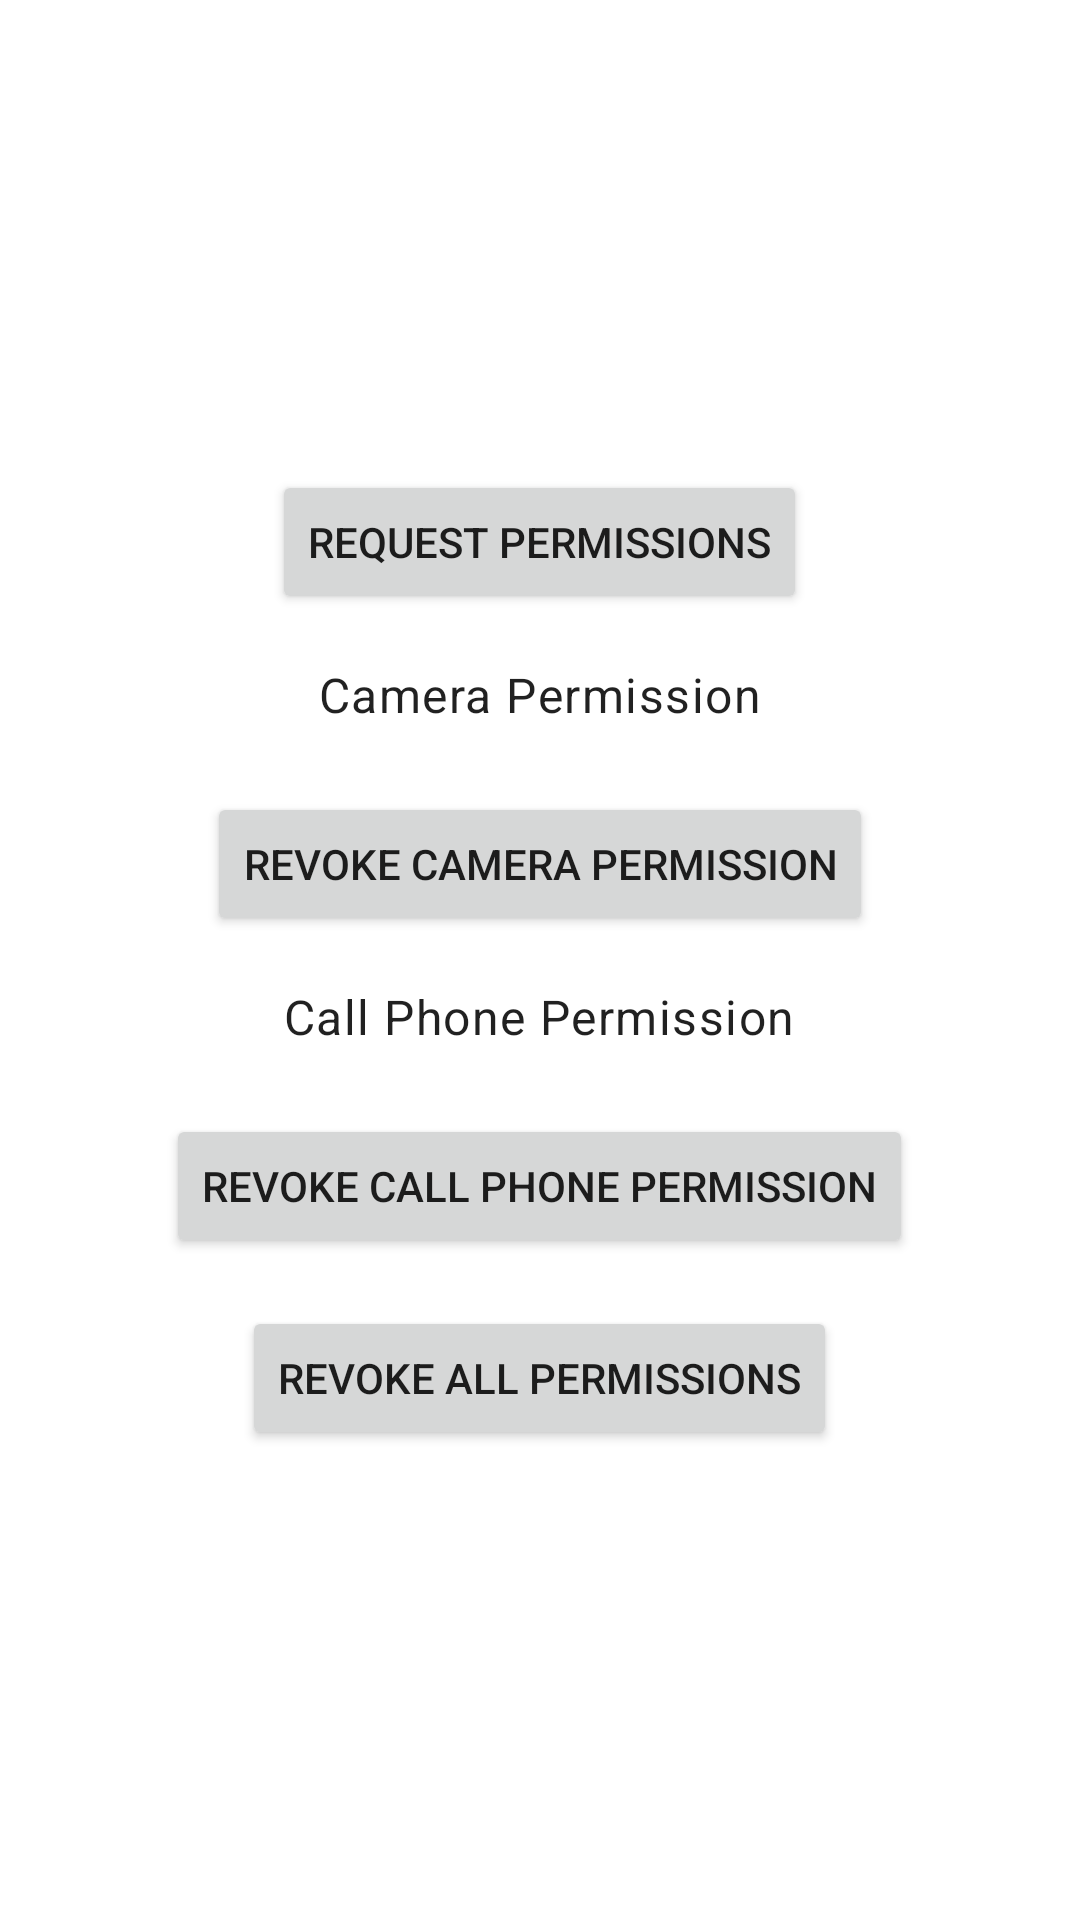

Write the Android layout XML for this screen, with the resource values it uses.
<!-- AndroidManifest.xml: application theme Theme.TestingTiramisu -->
<!-- res/layout/activity_testing_downgradable_permission.xml -->
<?xml version="1.0" encoding="utf-8"?>
<androidx.appcompat.widget.LinearLayoutCompat xmlns:android="http://schemas.android.com/apk/res/android"
    xmlns:app="http://schemas.android.com/apk/res-auto"
    xmlns:tools="http://schemas.android.com/tools"
    android:layout_width="match_parent"
    android:layout_height="match_parent"
    android:orientation="vertical"
    android:padding="16dp"
    android:gravity="center"
    tools:context=".downgradablepermissions.TestingDowngradablePermissionActivity">

    <Button
        android:id="@+id/button_request_permission"
        android:layout_width="wrap_content"
        android:layout_height="wrap_content"
        android:text="Request Permissions" />

    <TextView
        style="@style/TextAppearance.MaterialComponents.Body1"
        android:layout_width="wrap_content"
        android:layout_height="wrap_content"
        android:layout_marginTop="16dp"
        android:text="Camera Permission"
        app:layout_constraintBottom_toBottomOf="parent"
        app:layout_constraintEnd_toEndOf="parent"
        app:layout_constraintStart_toStartOf="parent"
        app:layout_constraintTop_toTopOf="parent" />

    <TextView
        android:id="@+id/text_camera_permission"
        style="@style/TextAppearance.MaterialComponents.Body1"
        android:layout_width="wrap_content"
        android:layout_height="wrap_content"
        android:textColor="@color/teal_700"
        app:layout_constraintBottom_toBottomOf="parent"
        app:layout_constraintEnd_toEndOf="parent"
        app:layout_constraintStart_toStartOf="parent"
        app:layout_constraintTop_toTopOf="parent"
        tools:text="GRANTED" />

    <Button
        android:id="@+id/button_revoke_camera_permission"
        android:layout_width="wrap_content"
        android:layout_height="wrap_content"
        android:text="Revoke Camera Permission" />

    <TextView
        style="@style/TextAppearance.MaterialComponents.Body1"
        android:layout_width="wrap_content"
        android:layout_height="wrap_content"
        android:layout_marginTop="16dp"
        android:text="Call Phone Permission"
        app:layout_constraintBottom_toBottomOf="parent"
        app:layout_constraintEnd_toEndOf="parent"
        app:layout_constraintStart_toStartOf="parent"
        app:layout_constraintTop_toTopOf="parent" />

    <TextView
        android:id="@+id/text_call_permission"
        style="@style/TextAppearance.MaterialComponents.Body1"
        android:layout_width="wrap_content"
        android:layout_height="wrap_content"
        android:textColor="@color/teal_700"
        app:layout_constraintBottom_toBottomOf="parent"
        app:layout_constraintEnd_toEndOf="parent"
        app:layout_constraintStart_toStartOf="parent"
        app:layout_constraintTop_toTopOf="parent"
        tools:text="GRANTED" />

    <Button
        android:id="@+id/button_revoke_call_permission"
        android:layout_width="wrap_content"
        android:layout_height="wrap_content"
        android:text="Revoke Call Phone Permission" />

    <Button
        android:id="@+id/button_revoke_all_permissions"
        android:layout_width="wrap_content"
        android:layout_height="wrap_content"
        android:layout_marginTop="16dp"
        android:text="Revoke All Permissions" />

</androidx.appcompat.widget.LinearLayoutCompat>
<!-- resources referenced by this layout -->
<resources>
  <style name="Theme.TestingTiramisu" parent="Theme.MaterialComponents.DayNight.DarkActionBar">
          
          <item name="colorPrimary">@color/purple_500</item>
          <item name="colorPrimaryVariant">@color/purple_700</item>
          <item name="colorOnPrimary">@color/white</item>
          
          <item name="colorSecondary">@color/teal_200</item>
          <item name="colorSecondaryVariant">@color/teal_700</item>
          <item name="colorOnSecondary">@color/black</item>
          
          <item name="android:statusBarColor" tools:targetApi="l">?attr/colorPrimaryVariant</item>
          
      </style>
  <!-- not gathered from this repository: default colours our renderer supplied (Android Studio template values) -->
  <color name="purple_500">#FF6200EE</color>
  <color name="purple_700">#FF3700B3</color>
  <color name="teal_200">#FF03DAC5</color>
  <color name="teal_700">#FF018786</color>
  <color name="black">#FF000000</color>
  <color name="white">#FFFFFFFF</color>
</resources>
